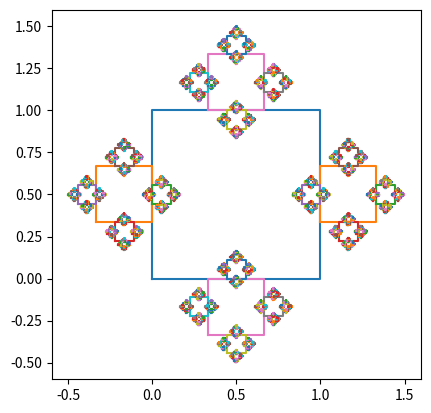

Here is the Python script that generated this plot:
#!/usr/bin/env python
# coding: utf-8

# In[57]:


#Copyright (C) 2022 [email redacted]

#This program is free software: you can redistribute it and/or modify
#it under the terms of the GNU General Public License as published by
#the Free Software Foundation, either version 3 of the License, or
#(at your option) any later version.

#This program is distributed in the hope that it will be useful,
#but WITHOUT ANY WARRANTY; without even the implied warranty of
#MERCHANTABILITY or FITNESS FOR A PARTICULAR PURPOSE.  See the
#GNU General Public License for more details.

#You should have received a copy of the GNU General Public License
#along with this program.  If not, see <https://www.gnu.org/licenses/>.


import matplotlib.pyplot as plt
import numpy

def square(x,y,l):
    q1 = (x,y)
    q2 = (x+l,y)
    q3 = (x+l, y+l)
    q4 = (x,y+l)
    ax.plot([q1[0],q2[0],q3[0],q4[0],q1[0]] , [q1[1],q2[1],q3[1],q4[1],q1[1]])
#x,y = (square(0,0,1))
#plt.plot(x,y)
#plt.show()
def fractal(n, x, y, l):
    square(x, y, l)
    if n > 0:
        l1 = l / 3
        a1 = x+l
        a2 = y+l1
        fractal(n-1,a1,a2,l1)
        b1 = x+l1
        b2 = y-l1
        fractal(n-1,b1,b2,l1)
        c1 = x-l1
        c2 = y+l1
        fractal(n-1,c1,c2,l1)
        d1 = x+l1
        d2 = y+l
        fractal(n-1,d1,d2,l1)
fig, ax = plt.subplots()
ax.set_aspect('equal')
fractal(6, 0, 0, 1)
plt.show()


# In[ ]:




